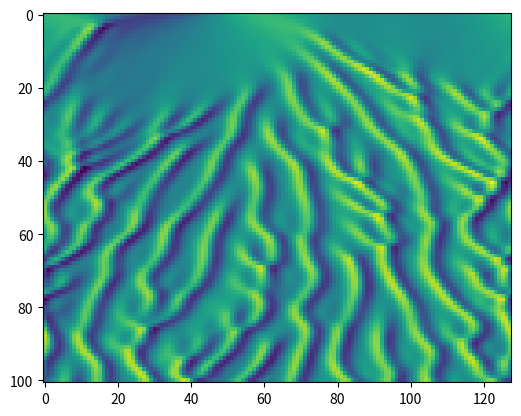

This chart was generated by the following Python code:
import numpy as np
from numpy.fft import fft, ifft
import matplotlib.pyplot as plt

# Spatial grid and initial condition
N = 128
x = 32*np.pi*np.arange(1,N+1)/N
u = np.cos(x/8)*(1+np.sin(x/16))
v = fft(u)

# Precompute ETDRK4 scalar quantities
h = 1/4 #time step size 
k = np.concatenate([np.arange(0,N/2),np.array([0.]),np.arange(-N/2+1,0)],0)/16
L = k**2 - k**4 
E = np.exp(h*L)
E2 = np.exp(h*L/2)
M = 16
r = np.exp(1j*np.pi*(np.arange(1,M+1)-.5)/M)
LR = np.repeat(h*L[:,None],M,1) + np.repeat(r[None,:],N,0)
Q = h*np.mean(((np.exp(LR/2)-1)/LR),1).real
f1 = h*np.mean(((-4-LR+np.exp(LR)*(4-3*LR+LR**2))/LR**3),1).real
f2 = h*np.mean(((2+LR+np.exp(LR)*(-2+LR))/LR**3),1).real
f3 = h*np.mean(((-4-3*LR-LR**2+np.exp(LR)*(4-LR))/LR**3),1).real

# Timestepping
uu = [u]
tt = [0]
tmax = 150
nmax = int(tmax/h)
nplt = int((tmax/100)/h)
g = -.5j*k

for n in range(1,nmax+1):
    t = n*h
    Nv = g * fft(ifft(v).real**2)
    a = E2*v + Q*Nv
    Na = g * fft(ifft(a).real**2)
    b = E2*v + Q*Na
    Nb = g * fft(ifft(b).real**2)
    c = E2*a + Q*(2*Nb-Nv)
    Nc = g * fft(ifft(c).real**2)
    v = E*v + Nv*f1 + 2*(Na+Nb)*f2 + Nc*f3
    if n%nplt==0:
        u = ifft(v).real
        uu.append(u)
        tt.append(t) 

uu = np.stack(uu)
tt = np.array(tt)

print(uu.shape, tt.shape)

plt.imshow(uu)
plt.show()
